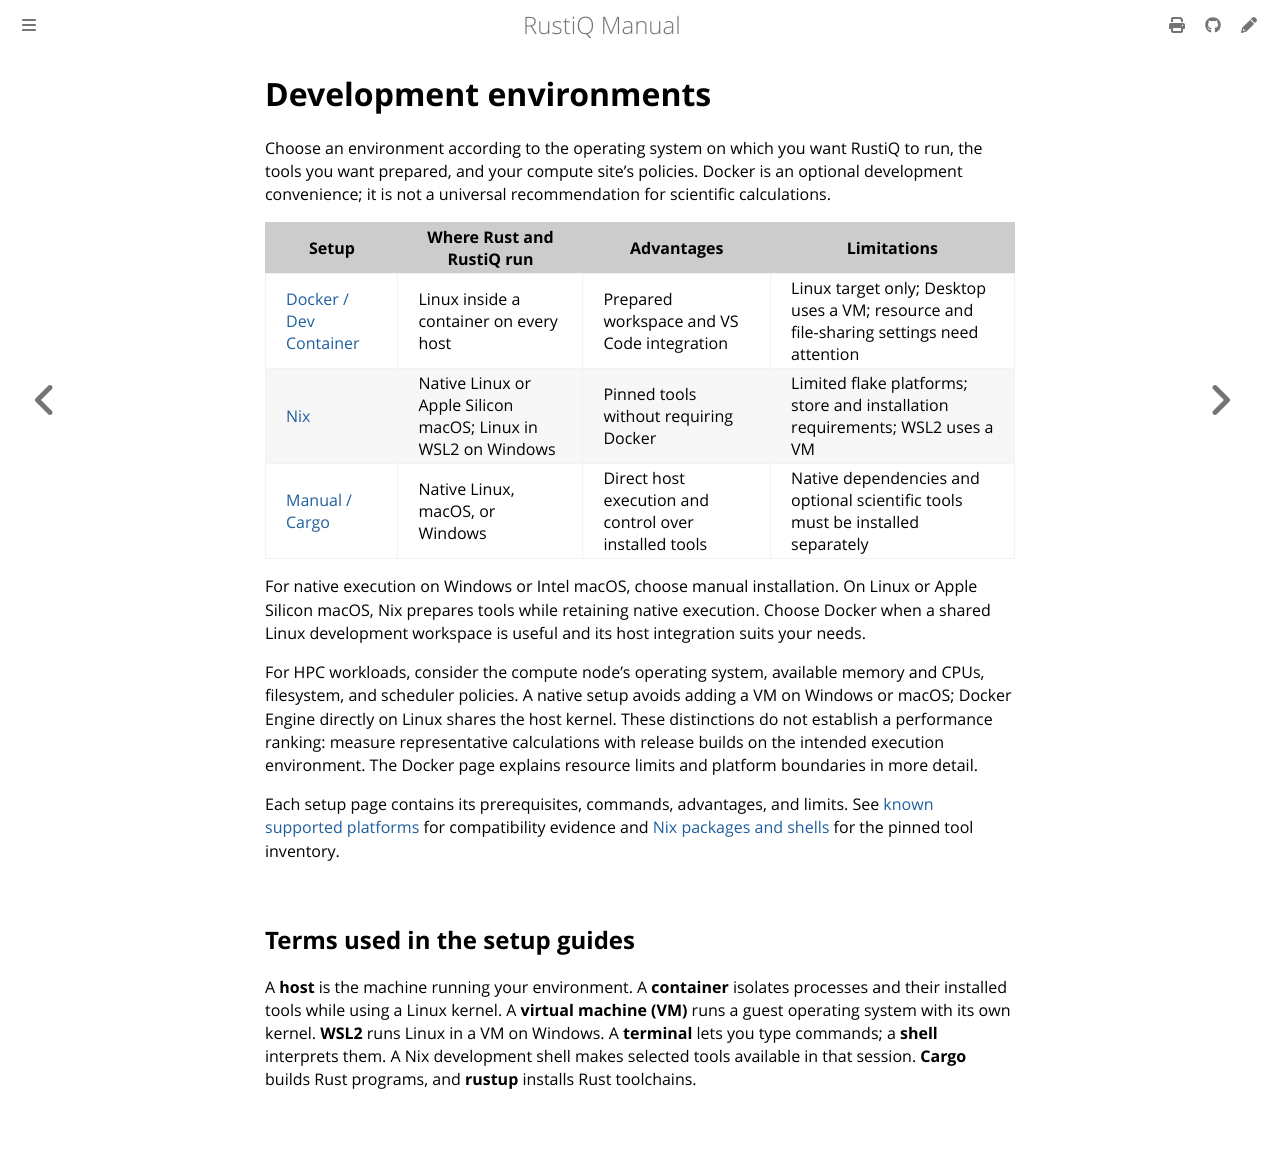

repository: mveril/RustiQ · page: dev/development/environments.html · generator: mdbook

# Development environments

Choose an environment according to the operating system on which you want
RustiQ to run, the tools you want prepared, and your compute site's policies.
Docker is an optional development convenience; it is not a universal
recommendation for scientific calculations.

| Setup | Where Rust and RustiQ run | Advantages | Limitations |
| --- | --- | --- | --- |
| [Docker / Dev Container](docker-setup.md) | Linux inside a container on every host | Prepared workspace and VS Code integration | Linux target only; Desktop uses a VM; resource and file-sharing settings need attention |
| [Nix](nix-setup.md) | Native Linux or Apple Silicon macOS; Linux in WSL2 on Windows | Pinned tools without requiring Docker | Limited flake platforms; store and installation requirements; WSL2 uses a VM |
| [Manual / Cargo](manual-setup.md) | Native Linux, macOS, or Windows | Direct host execution and control over installed tools | Native dependencies and optional scientific tools must be installed separately |

For native execution on Windows or Intel macOS, choose manual installation.
On Linux or Apple Silicon macOS, Nix prepares tools while retaining native
execution. Choose Docker when a shared Linux development workspace is useful
and its host integration suits your needs.

For HPC workloads, consider the compute node's operating system, available
memory and CPUs, filesystem, and scheduler policies. A native setup avoids
adding a VM on Windows or macOS; Docker Engine directly on Linux shares the
host kernel. These distinctions do not establish a performance ranking:
measure representative calculations with release builds on the intended
execution environment. The Docker page explains resource limits and platform
boundaries in more detail.

Each setup page contains its prerequisites, commands, advantages, and limits.
See [known supported platforms](platforms.md) for compatibility evidence and
[Nix packages and shells](nix-packages.md) for the pinned tool inventory.

## Terms used in the setup guides

A **host** is the machine running your environment. A **container** isolates
processes and their installed tools while using a Linux kernel. A **virtual
machine (VM)** runs a guest operating system with its own kernel. **WSL2** runs
Linux in a VM on Windows. A **terminal** lets you type commands; a **shell**
interprets them. A Nix development shell makes selected tools available in that
session. **Cargo** builds Rust programs, and **rustup** installs Rust toolchains.
